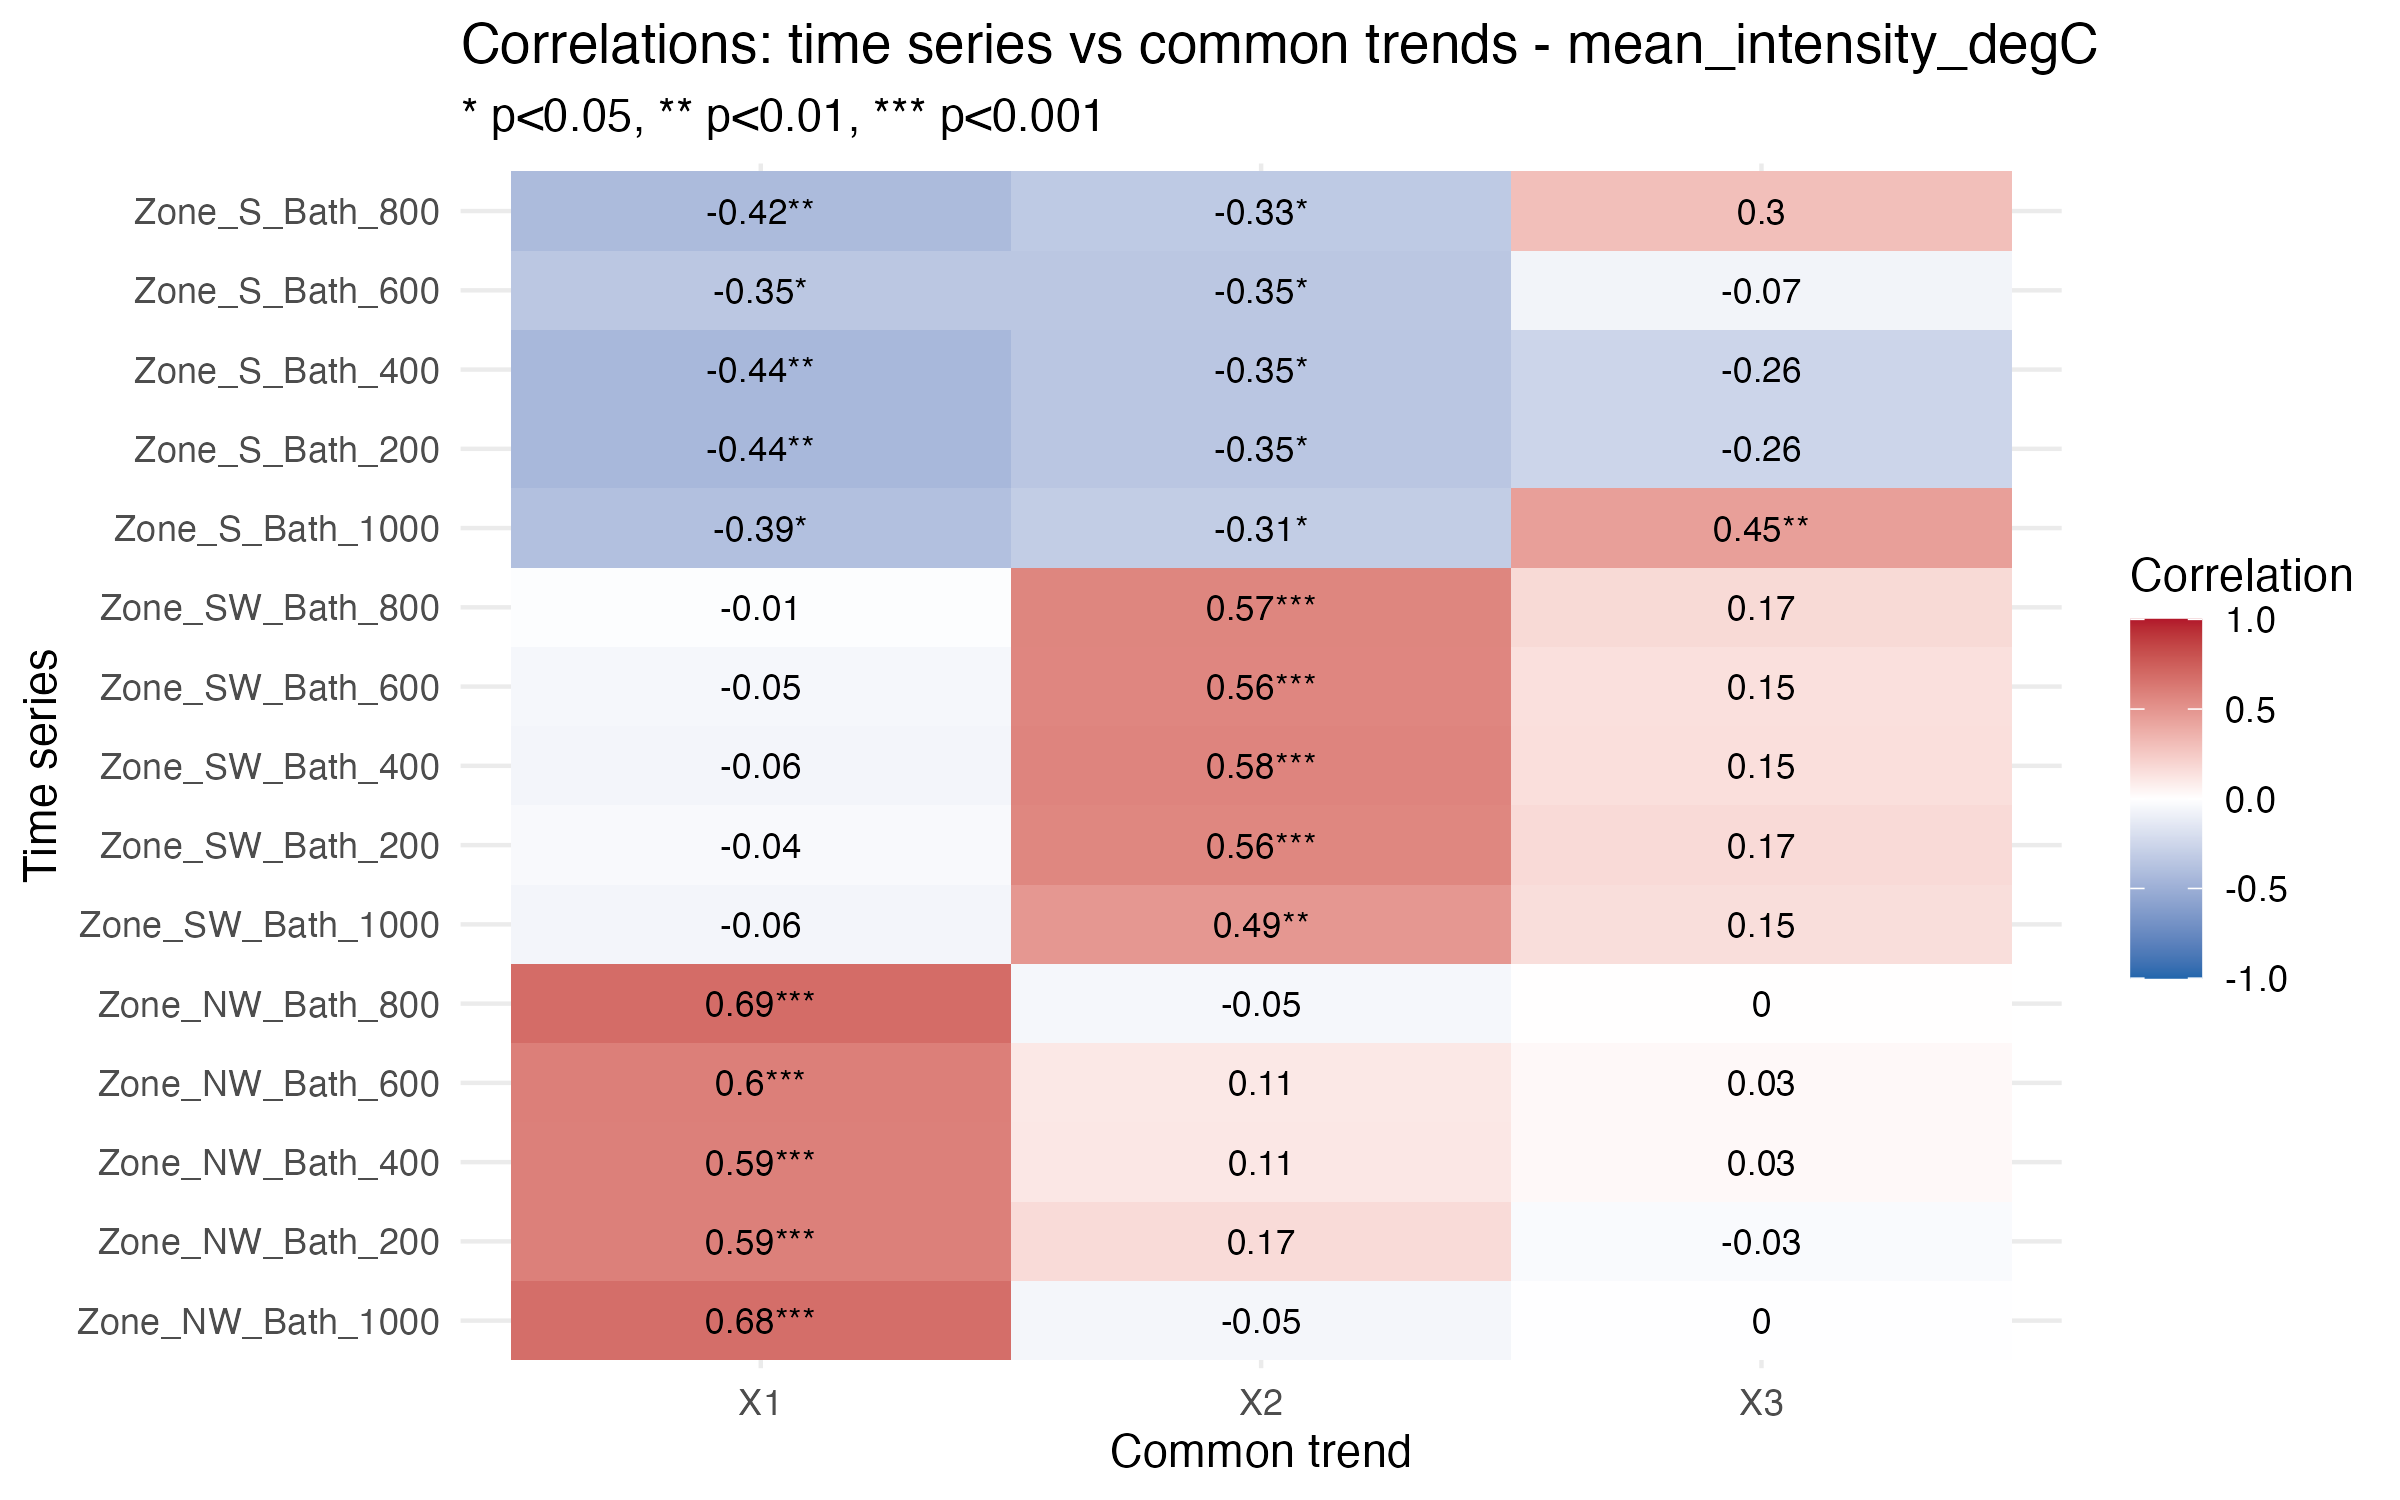

The table this chart was drawn from, first rows:
Series, Trend, Correlation, p_value, significant
Zone_NW_Bath_1000, X1, 0.6782, 5.8145190083438e-07, TRUE
Zone_NW_Bath_200, X1, 0.5938, 2.69504821462283e-05, TRUE
Zone_NW_Bath_400, X1, 0.5947, 2.61148801802745e-05, TRUE
Zone_NW_Bath_600, X1, 0.5964, 2.43398650992508e-05, TRUE
Zone_NW_Bath_800, X1, 0.6862, 3.79140378574276e-07, TRUE
Zone_SW_Bath_1000, X1, -0.06034, 0.7078, FALSE
Zone_SW_Bath_200, X1, -0.03562, 0.825, FALSE
Zone_SW_Bath_400, X1, -0.06217, 0.6994, FALSE
Zone_SW_Bath_600, X1, -0.0507, 0.7529, FALSE
Zone_SW_Bath_800, X1, -0.01417, 0.9299, FALSE
Zone_S_Bath_1000, X1, -0.3926, 0.01111, TRUE
Zone_S_Bath_200, X1, -0.4392, 0.004065, TRUE
Zone_S_Bath_400, X1, -0.4392, 0.004065, TRUE
Zone_S_Bath_600, X1, -0.3474, 0.02605, TRUE
Zone_S_Bath_800, X1, -0.4232, 0.005832, TRUE
Zone_NW_Bath_1000, X2, -0.05459, 0.7281, FALSE
Zone_NW_Bath_200, X2, 0.1663, 0.2865, FALSE
Zone_NW_Bath_400, X2, 0.1109, 0.4789, FALSE
Zone_NW_Bath_600, X2, 0.1064, 0.497, FALSE
Zone_NW_Bath_800, X2, -0.05047, 0.7479, FALSE
Zone_SW_Bath_1000, X2, 0.4868, 0.001249, TRUE
Zone_SW_Bath_200, X2, 0.5633, 0.000126, TRUE
Zone_SW_Bath_400, X2, 0.5767, 7.91719400519456e-05, TRUE
Zone_SW_Bath_600, X2, 0.5635, 0.0001249, TRUE
Zone_SW_Bath_800, X2, 0.5675, 0.0001091, TRUE
Zone_S_Bath_1000, X2, -0.3102, 0.04839, TRUE
Zone_S_Bath_200, X2, -0.352, 0.02401, TRUE
Zone_S_Bath_400, X2, -0.352, 0.02401, TRUE
Zone_S_Bath_600, X2, -0.3471, 0.02617, TRUE
Zone_S_Bath_800, X2, -0.3285, 0.03598, TRUE
Zone_NW_Bath_1000, X3, -0.003648, 0.9815, FALSE
Zone_NW_Bath_200, X3, -0.02915, 0.8528, FALSE
Zone_NW_Bath_400, X3, 0.02999, 0.8486, FALSE
Zone_NW_Bath_600, X3, 0.03026, 0.8472, FALSE
Zone_NW_Bath_800, X3, 0.004842, 0.9754, FALSE
Zone_SW_Bath_1000, X3, 0.1537, 0.3373, FALSE
Zone_SW_Bath_200, X3, 0.1714, 0.2838, FALSE
Zone_SW_Bath_400, X3, 0.148, 0.3556, FALSE
Zone_SW_Bath_600, X3, 0.1455, 0.3641, FALSE
Zone_SW_Bath_800, X3, 0.1731, 0.2791, FALSE
Zone_S_Bath_1000, X3, 0.4484, 0.003283, TRUE
Zone_S_Bath_200, X3, -0.2598, 0.1009, FALSE
Zone_S_Bath_400, X3, -0.2598, 0.1009, FALSE
Zone_S_Bath_600, X3, -0.06839, 0.671, FALSE
Zone_S_Bath_800, X3, 0.297, 0.05936, FALSE
